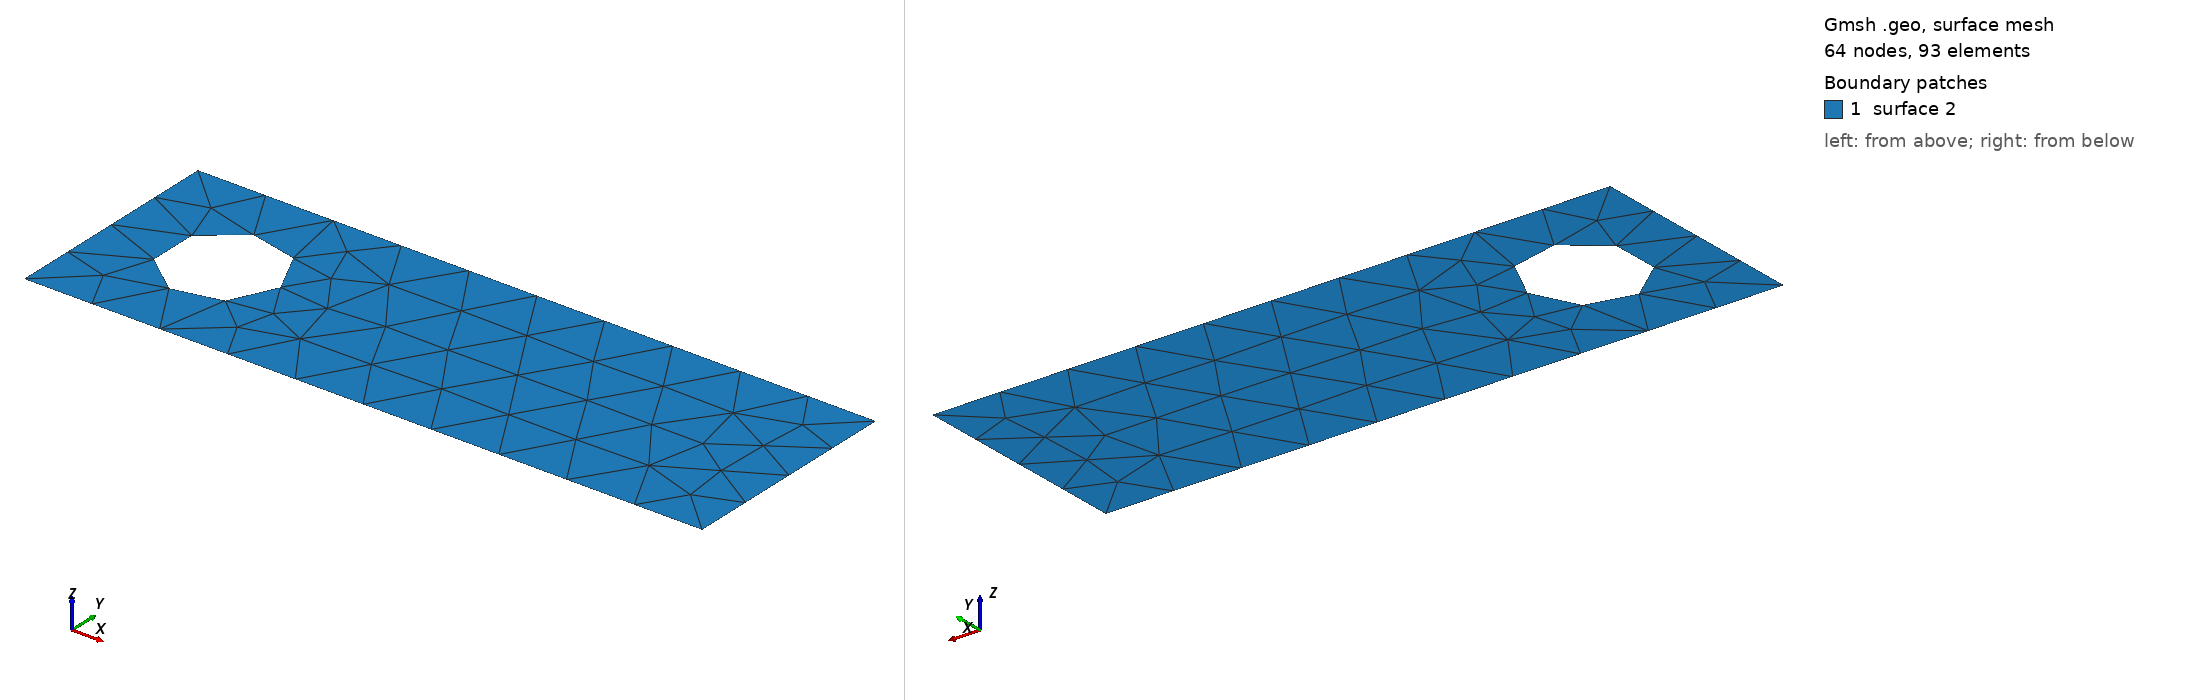

Gmsh geometry script, surface-meshed: 64 nodes, 93 surface elements. Boundary patches (legend numbers): 1 surface 2. Left view from above one corner, right view from below the opposite corner. The script declares no physical surfaces, so the legend lists its geometric surfaces. The drawing asked Gmsh for element sizes between 1% and 20% of the model's largest extent; the script's own settings can give other sizes.

=== C4_2D.geo (drawn) ===
/////////////////////////////////////////
//        Géoétrie simple 2D           //
//    Cercle immergé dans Rectangle    //
/////////////////////////////////////////
SetFactory("OpenCASCADE");
rayon=1.0;
Circle(1) = {0, 0, 0, rayon, 0, 2*Pi};
//
Line Loop (1) = {1};
//
Plane Surface (1) = {1};
//
// Carré interne
//
Lx=10.0;
Ly=4.0;
//
Point (2) = { -Ly/2.0, -Ly/2.0, 0};
Point (3) = { -Ly/2.0, Ly/2.0, 0};
Point (4) = { Lx, Ly/2.0, 0};
Point (5) = { Lx, -Ly/2.0, 0};
// Création des arêtes
Line (2) = {2 ,3}; // gauche
Line (3) = {3 ,4}; // haut
Line (4) = {4 ,5}; // droit
Line (5) = {5 ,2}; // bas
// Définition du contour
Line Loop (2) = { 2, 3, 4, 5};
//
Plane Surface (2) = {2};
//
// Trou
//
BooleanDifference{ Surface{2}; Delete; }{ Surface{1}; Delete; }
